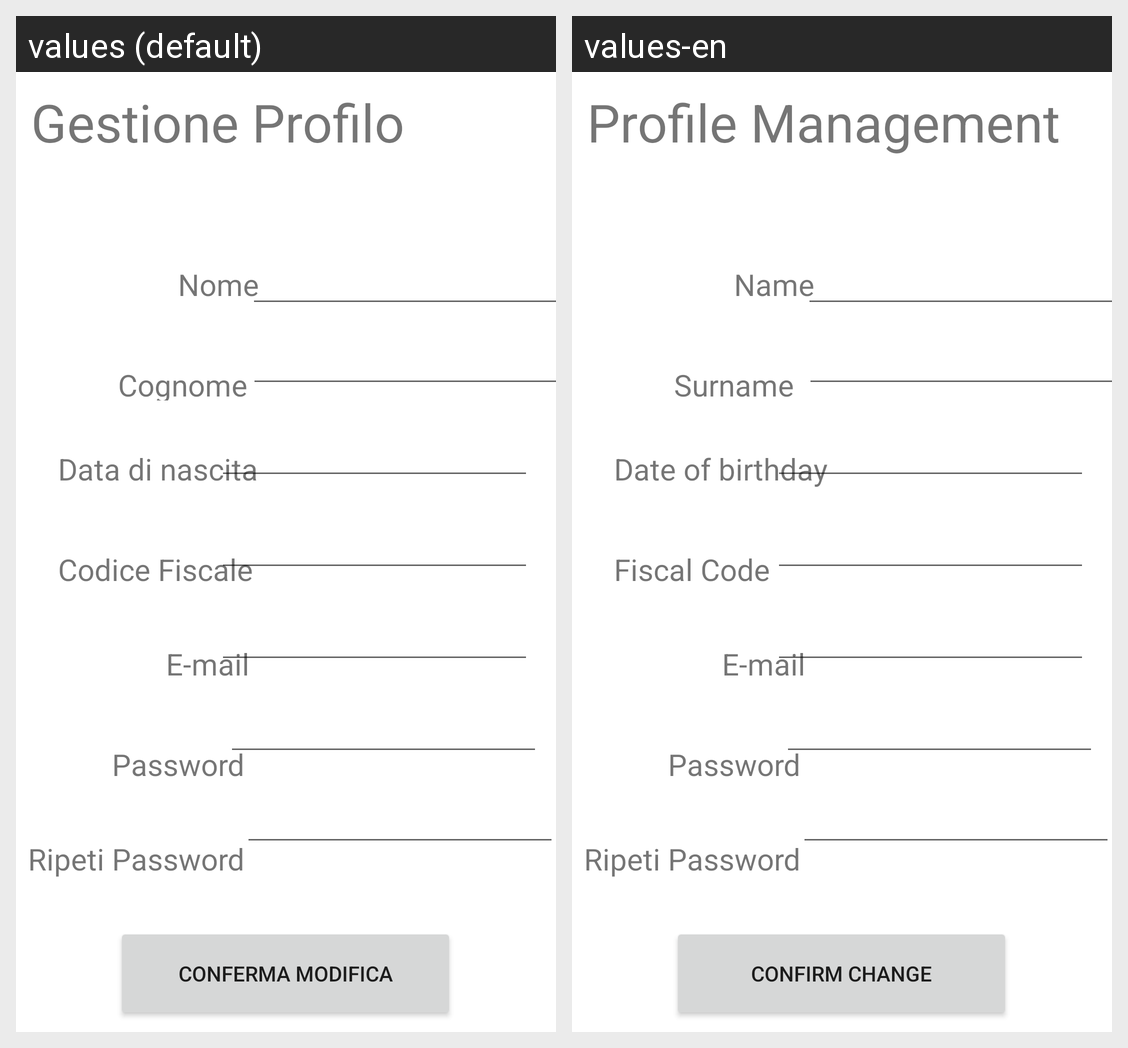

Translations of the strings shown on this Android screen, per locale in the grid:
Android screen res/layout/gestioneprofilo.xml rendered under 2 locales, left to right: values (default), values-en. Device: Nexus 5 (rendered at 1080×1920; each locale shown at half size, 540×960, under a caption strip naming it); theme Theme.EProject.
Strings drawn on this screen, with the default value and each locale's value (text and hints the layout hard-codes, and strings that could not be matched under every locale, appear in the picture but are not listed):

gestioneprofilo
  values: Gestione Profilo
  values-en: Profile Management

crud_txt_nome
  values: Nome
  values-en: Name

crud_txt_cognome
  values: Cognome
  values-en: Surname

crud_txt_data_di_nascita
  values: Data di nascita
  values-en: Date of birthday

crud_txt_codice_fiscale
  values: Codice Fiscale
  values-en: Fiscal Code

email
  values: E-mail
  values-en: E-mail

crud_txt_password
  values: Password
  values-en: Password  [not translated; the default value is used]

crud_txt_ripeti_password
  values: Ripeti Password
  values-en: Ripeti Password  [not translated; the default value is used]

confirmModifica
  values: Conferma Modifica
  values-en: Confirm Change
